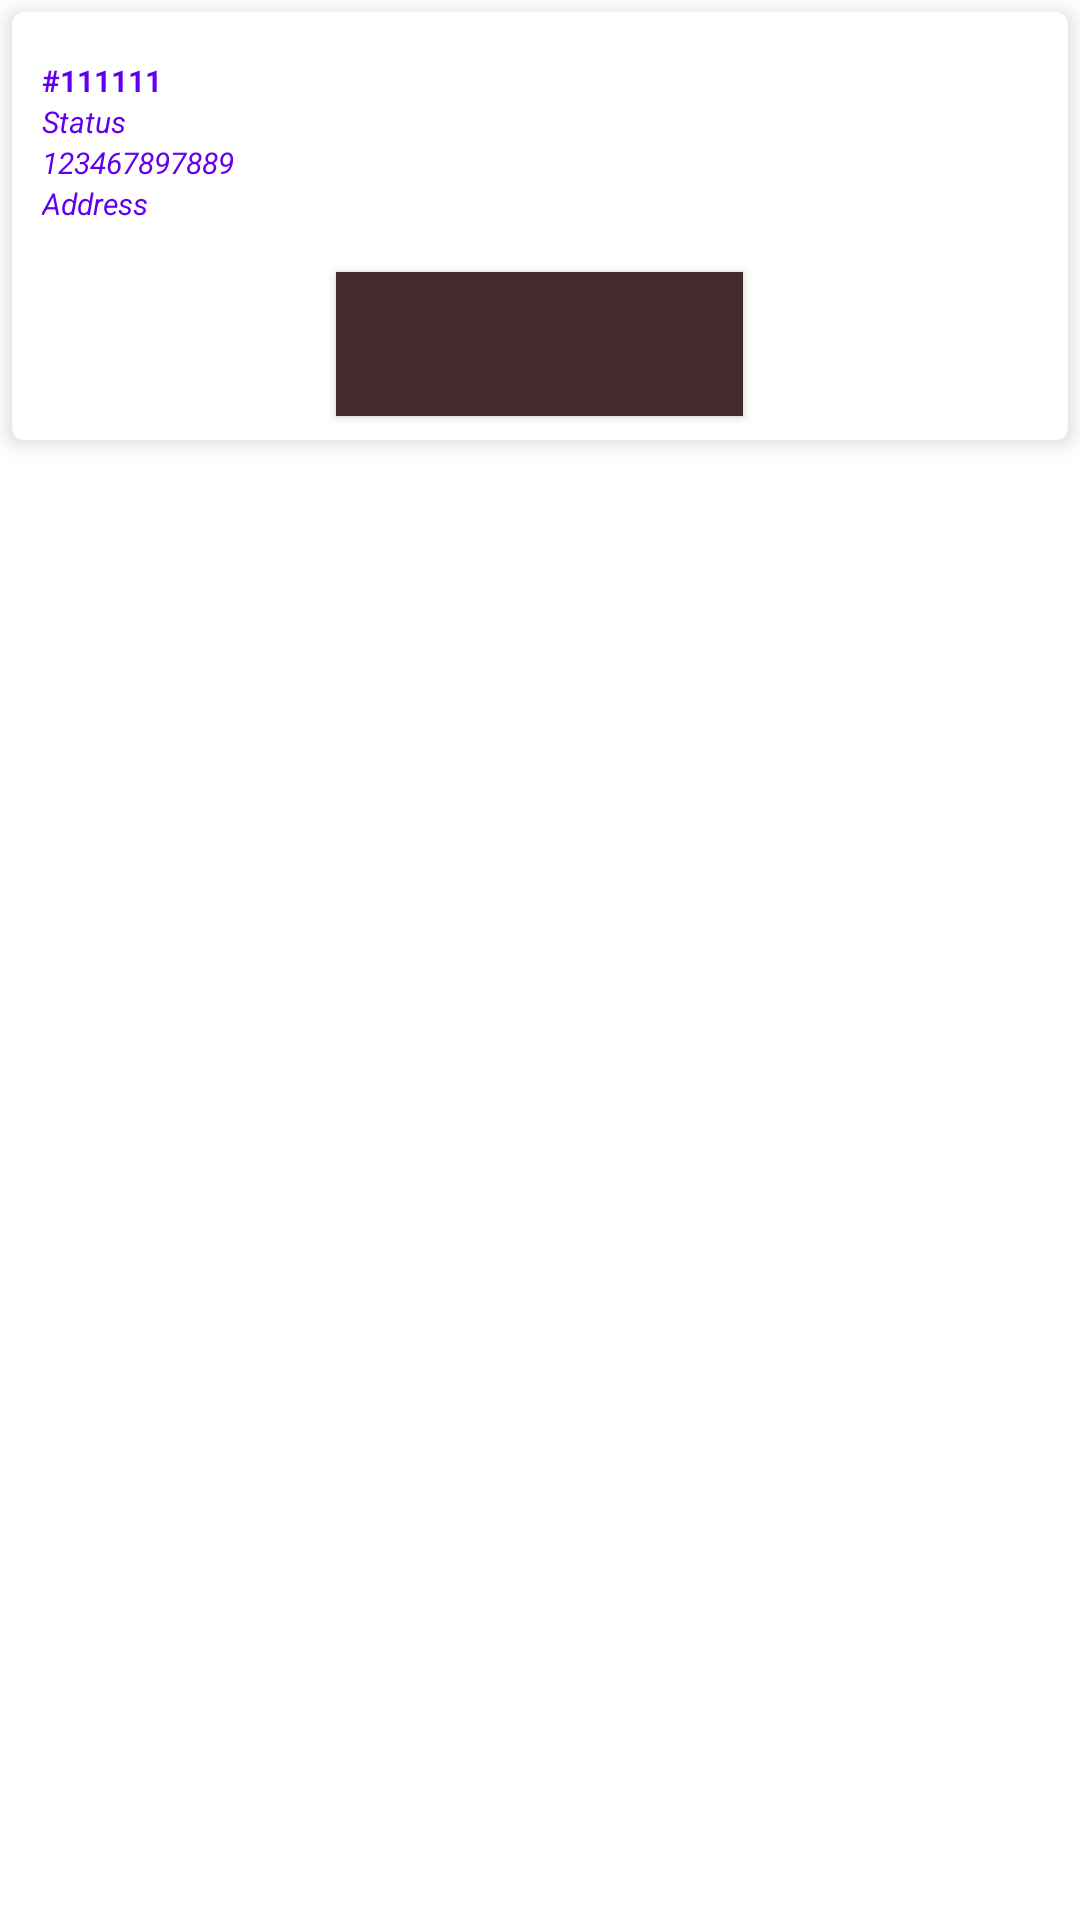

Here is an Android app screen rendered from its layout file. Give the layout XML and the strings, colors and styles it references.
<!-- AndroidManifest.xml: application theme Theme.BussinesClient -->
<!-- res/layout/orderstatus_item.xml -->
<?xml version="1.0" encoding="utf-8"?>
<RelativeLayout
    xmlns:android="http://schemas.android.com/apk/res/android"
    android:layout_width="match_parent"
    android:layout_height="wrap_content"
    xmlns:app="http://schemas.android.com/apk/res-auto"
    app:cardElevation="4dp"
    android:layout_margin="4dp"
    android:id="@+id/root_layout_status"
    >
    <com.google.android.material.card.MaterialCardView
        android:layout_width="match_parent"
        android:layout_height="wrap_content"
        app:cardElevation="4dp"
        android:layout_margin="4dp"
        >

     <LinearLayout
         android:layout_width="match_parent"
         android:layout_height="wrap_content"
         android:orientation="vertical"
         >

    <LinearLayout
        android:layout_marginTop="16dp"
        android:layout_marginBottom="16dp"
        android:orientation="horizontal"
        android:layout_gravity="center_vertical"
        android:layout_width="match_parent"
        android:layout_height="wrap_content"
        >


        <LinearLayout
            android:orientation="vertical"
            android:layout_weight="1"
            android:layout_width="0dp"
            android:layout_height="wrap_content"
            >

            <TextView
                android:id="@+id/order_status_Id"
                android:layout_width="wrap_content"
                android:layout_height="wrap_content"
                android:layout_marginLeft="10dp"
                android:gravity="center_vertical|start"
                android:textStyle="bold"
                android:textColor="@color/colorPrimary"
                android:textSize="30px"
                android:text="#111111"
                />

            <TextView
                android:id="@+id/order_status"
                android:layout_width="wrap_content"
                android:layout_height="wrap_content"
                android:layout_marginLeft="10dp"
                android:gravity="center_vertical|start"
                android:textStyle="italic"
                android:textColor="@color/colorPrimary"
                android:textSize="30px"
                android:text="Status"
                />

            <TextView
                android:id="@+id/order_status_phone"
                android:layout_width="wrap_content"
                android:layout_height="wrap_content"
                android:layout_marginLeft="10dp"
                android:gravity="center_vertical|start"
                android:textStyle="italic"
                android:textColor="@color/colorPrimary"
                android:textSize="30px"
                android:text="123467897889"
                />


            <TextView
                android:id="@+id/order_status_address"
                android:layout_width="wrap_content"
                android:layout_height="wrap_content"
                android:layout_marginLeft="10dp"
                android:gravity="center_vertical|start"
                android:textStyle="italic"
                android:text="Address"
                android:textColor="@color/colorPrimary"
                android:textSize="30px"
                />


        </LinearLayout>

         <ImageView
             android:id="@+id/btn_delete_status"
             android:layout_width="50dp"
             android:layout_height="50dp"
             android:src="@drawable/ic_delete_black_24dp"
             android:layout_gravity="center"
             android:layout_marginRight="8dp"
             app:tint="@color/colorAccent" />


    </LinearLayout>

         <Button
             android:id="@+id/btn_shipping_tracking"
             android:layout_width="wrap_content"
             android:layout_height="wrap_content"
             android:layout_gravity="center"
             android:layout_marginBottom="8dp"
             android:background="@color/textColorPrimary"
             android:text="@string/shipping_tracking"
             />

     </LinearLayout>

    </com.google.android.material.card.MaterialCardView>


</RelativeLayout>
<!-- resources referenced by this layout -->
<resources>
  <color name="textColorPrimary">#442C2E</color>
  <string name="shipping_tracking">Shipping Tracking</string>
  <style name="Theme.BussinesClient" parent="Theme.MaterialComponents.DayNight.NoActionBar">
          
          <item name="colorPrimary">@color/secondaryLightColor</item>
          <item name="colorPrimaryDark">@color/secondaryLightColor</item>
          <item name="colorAccent">@color/textColorPrimary</item>
          <item name="android:windowLightStatusBar" tools:targetApi="m">true</item>
          <item name="android:textColorPrimary">@color/textColorPrimary</item>
          
      </style>
  <color name="secondaryLightColor">#BE9E3B</color>
  <!-- not gathered from this repository: default colours our renderer supplied (Android Studio template values) -->
  <color name="colorPrimary">#FF6200EE</color>
  <color name="colorAccent">#FF03DAC5</color>
</resources>
